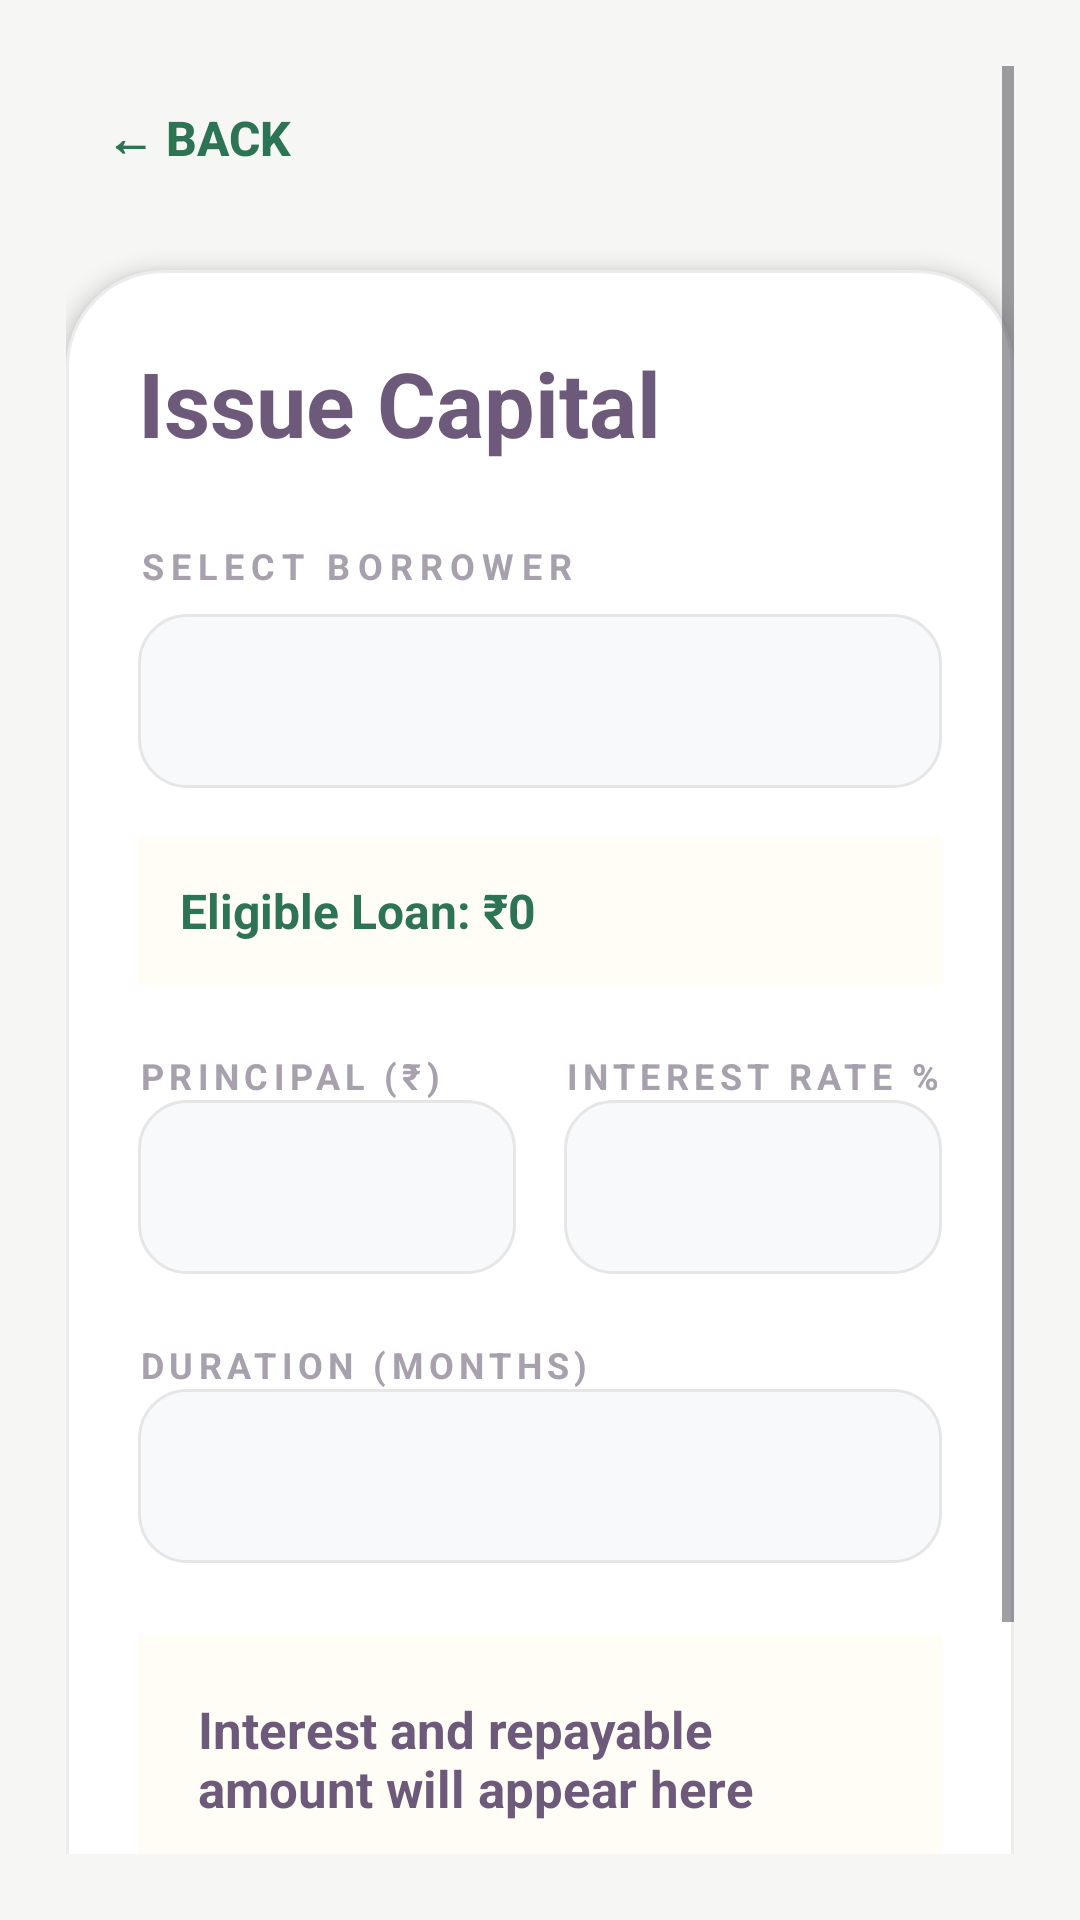

Here is an Android app screen rendered from its layout file. Give the layout XML and the strings, colors and styles it references.
<!-- AndroidManifest.xml: application theme Theme.MahilaShaktiUnnati -->
<!-- res/layout/activity_loan.xml -->
<?xml version="1.0" encoding="utf-8"?>
<ScrollView xmlns:android="http://schemas.android.com/apk/res/android"
    android:layout_width="match_parent"
    android:layout_height="match_parent"
    android:background="#F6F7F5"
    android:padding="22dp">

    <LinearLayout
        android:layout_width="match_parent"
        android:layout_height="wrap_content"
        android:orientation="vertical">

        <Button
            android:id="@+id/backBtn"
            android:layout_width="wrap_content"
            android:layout_height="48dp"
            android:text="← Back"
            android:textColor="#2D7454"
            android:textStyle="bold"
            android:textSize="16sp"
            android:background="@android:color/transparent"
            android:layout_marginBottom="20dp" />

        <LinearLayout
            android:layout_width="match_parent"
            android:layout_height="wrap_content"
            android:orientation="vertical"
            android:background="@drawable/bg_card"
            android:padding="24dp"
            android:elevation="4dp">

            <TextView
                android:id="@+id/issueCapitalTitleTv"
                android:layout_width="wrap_content"
                android:layout_height="wrap_content"
                android:text="Issue Capital"
                android:textSize="30sp"
                android:textStyle="bold"
                android:textColor="#6D5A7A"
                android:layout_marginBottom="26dp" />

            <TextView
                android:layout_width="wrap_content"
                android:layout_height="wrap_content"
                android:text="SELECT BORROWER"
                android:textColor="#A7A0AD"
                android:textSize="12sp"
                android:textStyle="bold"
                android:letterSpacing="0.20" />

            <Spinner
                android:id="@+id/borrowerSpinner"
                android:layout_width="match_parent"
                android:layout_height="58dp"
                android:layout_marginTop="8dp"
                android:background="@drawable/bg_input"
                android:padding="14dp" />

            <TextView
                android:id="@+id/eligibilityText"
                android:layout_width="match_parent"
                android:layout_height="wrap_content"
                android:text="Eligible Loan: ₹0"
                android:textSize="16sp"
                android:textStyle="bold"
                android:textColor="#2D7454"
                android:background="#FFFDF5"
                android:padding="14dp"
                android:layout_marginTop="16dp" />

            <LinearLayout
                android:layout_width="match_parent"
                android:layout_height="wrap_content"
                android:orientation="horizontal"
                android:layout_marginTop="22dp">

                <LinearLayout
                    android:layout_width="0dp"
                    android:layout_height="wrap_content"
                    android:layout_weight="1"
                    android:orientation="vertical"
                    android:layout_marginEnd="8dp">

                    <TextView
                        android:layout_width="wrap_content"
                        android:layout_height="wrap_content"
                        android:text="PRINCIPAL (₹)"
                        android:textColor="#A7A0AD"
                        android:textSize="12sp"
                        android:textStyle="bold"
                        android:letterSpacing="0.15" />

                    <EditText
                        android:id="@+id/principalEt"
                        android:layout_width="match_parent"
                        android:layout_height="58dp"
                        android:inputType="numberDecimal"
                        android:background="@drawable/bg_input"
                        android:padding="14dp"
                        android:textSize="16sp" />
                </LinearLayout>

                <LinearLayout
                    android:layout_width="0dp"
                    android:layout_height="wrap_content"
                    android:layout_weight="1"
                    android:orientation="vertical"
                    android:layout_marginStart="8dp">

                    <TextView
                        android:layout_width="wrap_content"
                        android:layout_height="wrap_content"
                        android:text="INTEREST RATE %"
                        android:textColor="#A7A0AD"
                        android:textSize="12sp"
                        android:textStyle="bold"
                        android:letterSpacing="0.15" />

                    <EditText
                        android:id="@+id/rateEt"
                        android:layout_width="match_parent"
                        android:layout_height="58dp"
                        android:inputType="numberDecimal"
                        android:background="@drawable/bg_input"
                        android:padding="14dp"
                        android:textSize="16sp" />
                </LinearLayout>
            </LinearLayout>

            <TextView
                android:layout_width="wrap_content"
                android:layout_height="wrap_content"
                android:text="DURATION (MONTHS)"
                android:textColor="#A7A0AD"
                android:textSize="12sp"
                android:textStyle="bold"
                android:letterSpacing="0.15"
                android:layout_marginTop="22dp" />

            <EditText
                android:id="@+id/monthsEt"
                android:layout_width="match_parent"
                android:layout_height="58dp"
                android:inputType="number"
                android:background="@drawable/bg_input"
                android:padding="14dp"
                android:textSize="16sp" />

            <TextView
                android:id="@+id/resultText"
                android:layout_width="match_parent"
                android:layout_height="wrap_content"
                android:text="Interest and repayable amount will appear here"
                android:textSize="17sp"
                android:textStyle="bold"
                android:textColor="#6D5A7A"
                android:background="#FFFDF5"
                android:padding="20dp"
                android:layout_marginTop="24dp" />

            <Button
                android:id="@+id/applyLoanBtn"
                android:layout_width="match_parent"
                android:layout_height="60dp"
                android:text="Approve &amp; Disburse"
                android:textColor="#FFFFFF"
                android:textStyle="bold"
                android:textSize="16sp"
                android:background="@drawable/bg_green_button"
                android:layout_marginTop="24dp" />

        </LinearLayout>

    </LinearLayout>

</ScrollView>
<!-- resources referenced by this layout -->
<resources>
  <!-- drawable bg_card (drawable) -->
  <shape xmlns:android="http://schemas.android.com/apk/res/android">
      <solid android:color="#FFFFFF"/>
      <corners android:radius="32dp"/>
      <stroke android:width="1dp" android:color="#ECECEC"/>
      <padding android:left="16dp" android:right="16dp" android:top="16dp" android:bottom="16dp"/>
  </shape>
  <!-- drawable bg_green_button (drawable) -->
  <shape xmlns:android="http://schemas.android.com/apk/res/android">
      <solid android:color="#2D7454"/>
      <corners android:radius="30dp"/>
  </shape>
  <!-- drawable bg_input (drawable) -->
  <shape xmlns:android="http://schemas.android.com/apk/res/android">
      <solid android:color="#F8F9FB"/>
      <corners android:radius="16dp"/>
      <stroke android:width="1dp" android:color="#E6E6E6"/>
  </shape>
  <style name="Theme.MahilaShaktiUnnati" parent="Base.Theme.MahilaShaktiUnnati" />
  <style name="Base.Theme.MahilaShaktiUnnati" parent="Theme.Material3.DayNight.NoActionBar">
          
          
      </style>
</resources>
